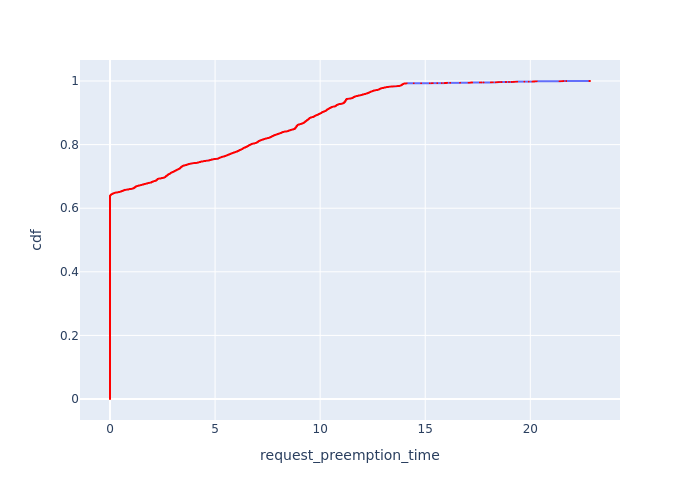

The data file committed next to this chart (first rows):
, Request Id, request_preemption_time, cdf
15, 52, 0.0, 7.702380035430948e-05
16, 58, 0.0, 0.000154
17, 64, 0.0, 0.0002311
18, 71, 0.0, 0.0003081
19, 75, 0.0, 0.0003851
20, 77, 0.0, 0.0004621
21, 78, 0.0, 0.0005392
22, 80, 0.0, 0.0006162
23, 82, 0.0, 0.0006932
24, 85, 0.0, 0.0007702
25, 86, 0.0, 0.0008473
26, 88, 0.0, 0.0009243
27, 99, 0.0, 0.001001
28, 100, 0.0, 0.001078
29, 101, 0.0, 0.001155
30, 102, 0.0, 0.001232
31, 104, 0.0, 0.001309
32, 106, 0.0, 0.001386
33, 107, 0.0, 0.001463
34, 109, 0.0, 0.00154
35, 111, 0.0, 0.001617
36, 112, 0.0, 0.001695
37, 113, 0.0, 0.001772
70, 194, 0.0, 0.001849
71, 196, 0.0, 0.001926
72, 197, 0.0, 0.002003
73, 200, 0.0, 0.00208
74, 201, 0.0, 0.002157
75, 206, 0.0, 0.002234
76, 208, 0.0, 0.002311
78, 213, 0.0, 0.002388
80, 215, 0.0, 0.002465
81, 218, 0.0, 0.002542
83, 221, 0.0, 0.002619
85, 225, 0.0, 0.002696
86, 230, 0.0, 0.002773
87, 232, 0.0, 0.00285
89, 233, 0.0, 0.002927
90, 234, 0.0, 0.003004
91, 235, 0.0, 0.003081
93, 237, 0.0, 0.003158
95, 245, 0.0, 0.003235
96, 246, 0.0, 0.003312
98, 248, 0.0, 0.003389
99, 250, 0.0, 0.003466
100, 254, 0.0, 0.003543
102, 256, 0.0, 0.00362
103, 257, 0.0, 0.003697
104, 258, 0.0, 0.003774
106, 259, 0.0, 0.003851
107, 261, 0.0, 0.003928
108, 263, 0.0, 0.004005
110, 265, 0.0, 0.004082
111, 266, 0.0, 0.004159
113, 268, 0.0, 0.004236
114, 269, 0.0, 0.004313
116, 271, 0.0, 0.00439
117, 273, 0.0, 0.004467
119, 275, 0.0, 0.004544
120, 276, 0.0, 0.004621
... 12,923 more rows
